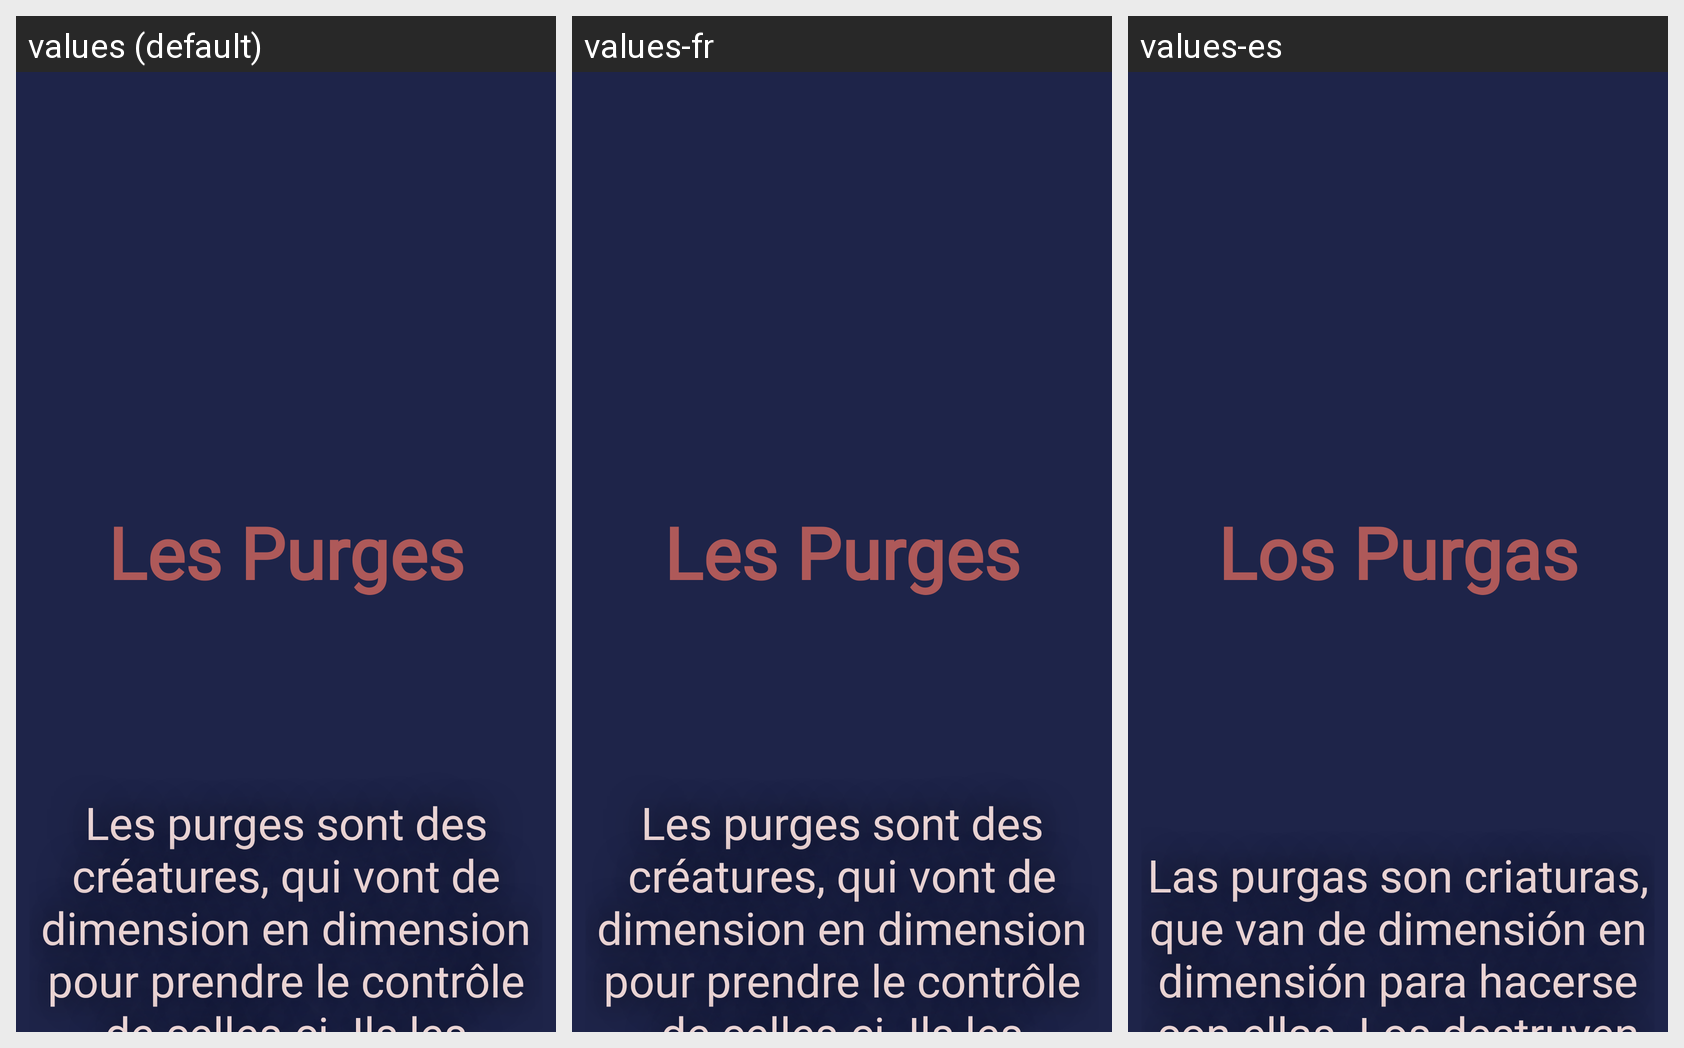

Strings drawn on this Android screen and how each of the app's shown locales translates them:
Android screen res/layout/les_purges.xml rendered under 3 locales, left to right: values (default), values-fr, values-es. Device: Nexus 5 (rendered at 1080×1920; each locale shown at half size, 540×960, under a caption strip naming it); theme Theme.LombreDesPurges.
Strings drawn on this screen, with the default value and each locale's value (text and hints the layout hard-codes, and strings that could not be matched under every locale, appear in the picture but are not listed):

les_purges
  values: Les Purges
  values-fr: Les Purges
  values-es: Los Purgas

les_purges_sont_des_cr_atures_qui_vont_de_dimension_en_dimension_pour_prendre_le_contr_le_de_celles_ci_ils_les_d_truisent_si_les_habitants_de_cette_dimension_n_acceptent_pas_de_se_faire_contr_ler
  values: Les purges sont des créatures, qui vont de dimension en dimension pour prendre le contrôle de celles-ci. Ils les détruisent si les habitants de cette dimension n’acceptent pas de se faire contrôler.
  values-fr: Les purges sont des créatures, qui vont de dimension en dimension pour prendre le contrôle de celles-ci. Ils les détruisent si les habitants de cette dimension n’acceptent pas de se faire contrôler.
  values-es: Las purgas son criaturas, que van de dimensión en dimensión para hacerse con ellas. Los destruyen si los habitantes de esta dimensión no acceden a ser controlados.
